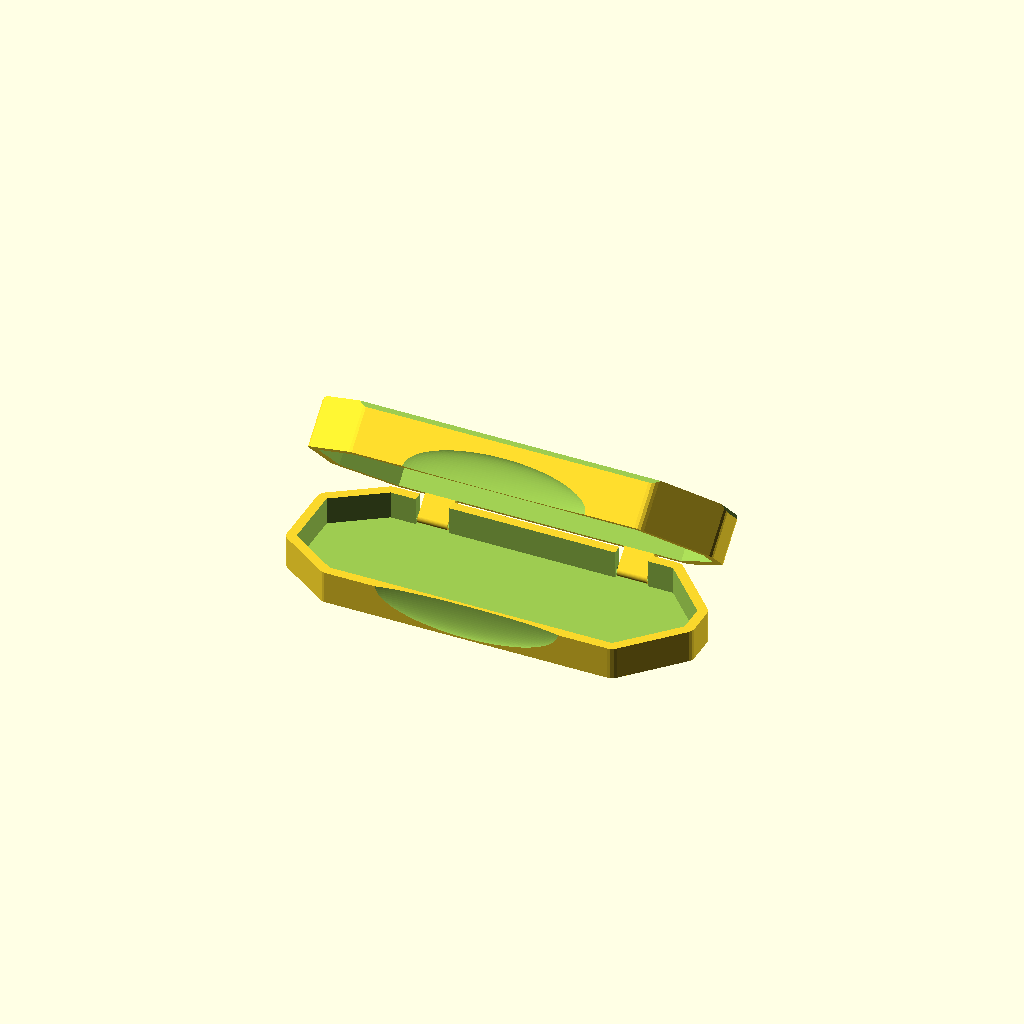
Cell 1 — every parameter at its default value.
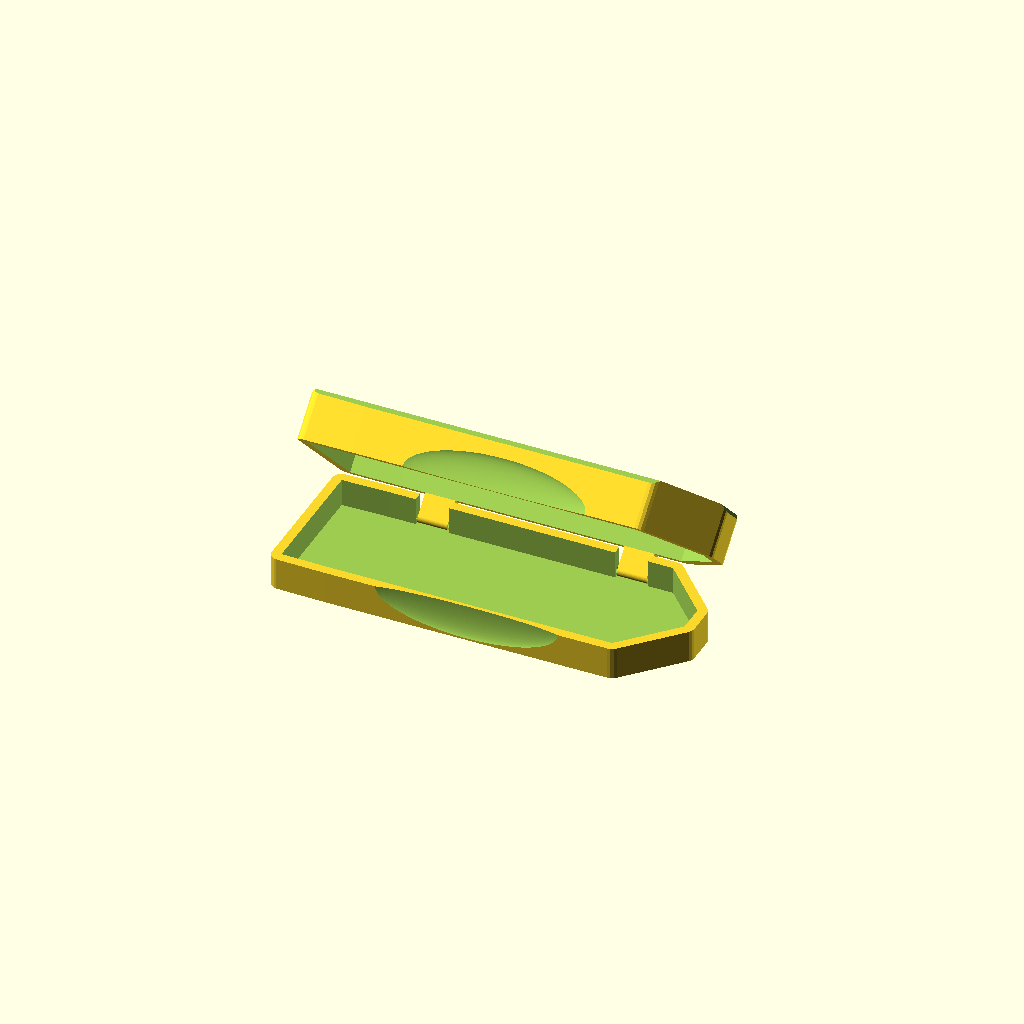
Cell 2 — bCam_front set to 80, the other parameters unchanged.
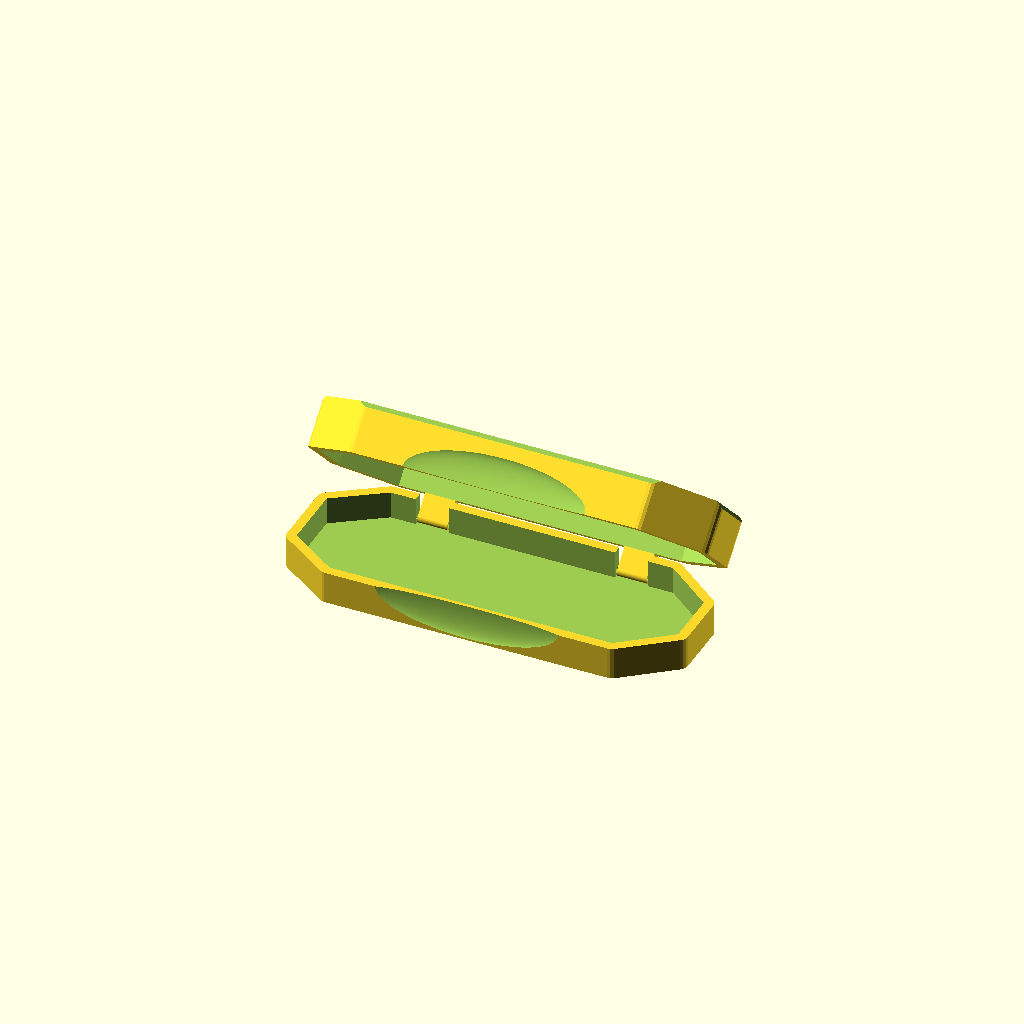
Cell 3: bCam_back = 34 (everything else at default).
One fixed orthographic camera (rotation 55°, 0°, 25°; colour scheme Cornfield) for every cell.
OpenSCAD source file inputs/thingiverse/files/thing-1493414/files/Cambox-20160415.scad:
// Camera-Box: "IPEVO Ziggi-HD Plus USB"
// Author: Chr. Schmitz
// Version: 0.1.2
// Date: 15.04.2016
// License: http://creativecommons.org/licenses/by/3.0/



//================================================================================
// TODO:
//  - THE LID IS TOO HIGH (EVEN HIGHER THAN THE BOTTOM). 
// 	HENCE IT SCRATCHES SLIGHTLY THE CAMERA. CHANGE THE LID-BOTTOM-RATIO.
//================================================================================



// Version History:
//  - V0.2.2: changed comments
//  - V0.2.1: Adapted PENCIL BOX to a print bed of 200x200mm by cutting the edges
// based on: 
// PARAMETRIC PENCIL BOX, V1.2
// FMMT666(ASkr) 04/2013, 05/2013
// http://creativecommons.org/licenses/by/3.0/

// - changes V1.2:
//  - added missing grip-size modifiers
//
// - changes V1.1:
//  - added variable hinge length:
//    "hiHeight" now specifies the height of the hinge pin, relative to the bottom.


// HINTS:
// - Always start with hiHeight set to 0.
//   If this parameter is larger than "botHeight", things might look strange ;)


// ===============================================================================
// choose parts to print
PRINTBOT =       1;                // 0/1 turn bottom part off/on
PRINTTOP =       1;                // 0/1 turn top part (lid) off/on
PRINTPOS =       0;                // 0/1 move lid in printing position
SHOWOFFPOS =     1;                // 0/1 nice looking off/on; ONLY IF PRINTPOS=0

// ===============================================================================
// box parameters
bCam_front = 		40;
bCam_back = 		17;
bCam_socket = 		81;
lCam_front = 		30;//79;
lCam_back = 		30;
lCam_socket = 	  175;//126;
wall =           6.0;              // thickness of the walls
floor =          3.0;              // thickness of the floor and "roof"

topHeight =     30.0;              // height of the lid
botHeight =     20.0;              // height of bottom box part

// ===============================================================================
length = 2*wall+lCam_front+lCam_socket+lCam_back;	// length of the box
width = 2*wall+bCam_socket;           				   // width of the box
// ===============================================================================
// grip modifiers
grLenTune =      1.0;              // grip-length-multiplier (default: 1.0)
grHeiTune =      1.0;              // grip-height-multiplier (default: 1.0)


// ===============================================================================
// magnet parameters
maLength =       5.5;              // length of the magnet cutout (x axis)
maWidth =        5.5;              // depth of the magnet cutout (y axis)
maHeight =       5.5;              // height of the magnet cuout (z axis)
maSpacer =       1.0;              // thickness of material around magnet 


// ===============================================================================
// hinge parameters (usually no change required)
hiHeight =       0.0;              // z pos of hinge (0.0 = lowest possible)
hiLength =      length/12;         // length of the hinge
hiOffs =        length/4;          // position of the hinge
hiDia =          3.5;              // diameter of the hinge pin cutout
hiDiaDepth =    hiOffs+hiLength;   // drill depth of the hinge pin
hiHingSpac =    hiLength/20;       // additional space to make it move freely


// ===============================================================================
// additional parameters
CHAMFEREDGES =   0;                // 0/1 chamfer edges off/on
CHAMFERLEN =     3.0;              // chamfer length



// ===============================================================================
// ===============================================================================
// ===============================================================================
// NO CHANGES BELOW HERE
CYLPREC = 100;



// ===============================================================================
// === BOX BOTTOM

if( PRINTBOT )
  BoxBottom();



// ===============================================================================
// === BOX TOP
if( PRINTTOP )
{
  if( PRINTPOS )
  {
    translate( [0, width, botHeight + topHeight ] )
    rotate( [180, 0, 0] )
    BoxTop();
  }
  else
    if( SHOWOFFPOS )
    {
      translate( [ 0, width+floor-wall, +floor+wall/2 + hiHeight ] )
        rotate( [-45,0,0] )
          translate( [ 0, -width-floor+wall, -floor-wall/2-hiHeight ] )
            BoxTop();
    }
	else
      BoxTop();
}



// ===============================================================================
// ===============================================================================
// ===============================================================================



// ===============================================================================
// === IDIOT BOX (if none of the box parts was selected)
if( !PRINTTOP && !PRINTBOT )
  cube([10,10,10]);



// ===============================================================================
// === BOX BOTTOM
module BoxBottom()
{
  difference()
  {
    // === THE BOX
	 translate([wall,wall,0])
	   minkowski()
      {
	     linear_extrude(height=botHeight-1)
			 polygon([[lCam_front,0],[lCam_front+lCam_socket,0],
			 [lCam_front+lCam_socket+lCam_back,(bCam_socket-bCam_back)/2],
			 [lCam_front+lCam_socket+lCam_back,(bCam_socket-bCam_back)/2+bCam_back],
			 [lCam_front+lCam_socket,bCam_socket],[lCam_front,bCam_socket],
			 [0,((bCam_socket-bCam_front)/2+bCam_front)],[0,(bCam_socket-bCam_front)/2]]);
		  cylinder(r=wall,h=1);
	   }
  	 translate([wall,wall,floor]) 
	   linear_extrude(height=botHeight-floor+1)
		  polygon([[lCam_front,0],[lCam_front+lCam_socket,0],
		  [lCam_front+lCam_socket+lCam_back,(bCam_socket-bCam_back)/2],
		  [lCam_front+lCam_socket+lCam_back,(bCam_socket-bCam_back)/2+bCam_back],
		  [lCam_front+lCam_socket,bCam_socket],[lCam_front,bCam_socket],
		  [0,((bCam_socket-bCam_front)/2+bCam_front)],[0,(bCam_socket-bCam_front)/2]]);
		
    // === LEFT HINGE CUTOUT
    translate( [ hiOffs - hiLength/2, width - 1.5*wall, floor + hiHeight ] )
      cube( [ hiLength, 2*wall, botHeight - floor/2 ] );

    // === RIGHT HINGE CUTOUT
    translate( [ length - hiOffs - hiLength/2, width - 1.5*wall, floor+hiHeight ] )
      cube( [ hiLength, 2*wall, botHeight - floor/2 ] );

    // === LEFT HINGE PIN CUTOUT
    translate( [ -1, width - wall/2, floor+wall/2+hiHeight ] )
    rotate( [ 0, 90 ,0 ] )
      cylinder( r=hiDia/2, h=hiDiaDepth+1, $fn=CYLPREC );

    // === RIGHT HINGE PIN CUTOUT
    translate( [ length - hiDiaDepth + 1, width - wall/2, floor+wall/2+hiHeight ] )
    rotate( [ 0, 90 ,0 ] )
      cylinder( r=hiDia/2, h=hiDiaDepth+1, $fn=CYLPREC );

    // === RECESSED GRIP CUTOUT
    RecessedGrip();

    // === LEFT MAGNET CUTOUT
    translate([hiOffs-maLength/2, wall - maWidth, botHeight - maHeight - maSpacer])
      cube( [ maLength, maWidth+1, maHeight ] );

    // === RIGHT MAGNET CUTOUT
    translate([length-hiOffs-maLength/2,wall-maWidth, botHeight-maHeight-maSpacer])
      cube( [ maLength, maWidth+1, maHeight ] );

    // === CHAMFERED EDGES
    if( CHAMFEREDGES )
      ChamferedEdges();

  } // END difference
}



// ===============================================================================
// === BOX TOP
module BoxTop()
{
  union()
  {
    difference()
    {
      // === THE BOX
     	translate([wall,wall,botHeight])
		  minkowski()
  		  {
		    linear_extrude(height=topHeight-1)
			   polygon([[lCam_front,0],[lCam_front+lCam_socket,0],
				[lCam_front+lCam_socket+lCam_back,(bCam_socket-bCam_back)/2],
				[lCam_front+lCam_socket+lCam_back,(bCam_socket-bCam_back)/2+bCam_back],
				[lCam_front+lCam_socket,bCam_socket],[lCam_front,bCam_socket],
				[0,((bCam_socket-bCam_front)/2+bCam_front)],[0,(bCam_socket-bCam_front)/2]]);
			 cylinder(r=wall,h=1);
		  }
	   translate([wall,wall,botHeight-1]) 
		  linear_extrude(height=topHeight-floor+1)
			 polygon([[lCam_front,0],[lCam_front+lCam_socket,0],
			 [lCam_front+lCam_socket+lCam_back,(bCam_socket-bCam_back)/2],
			 [lCam_front+lCam_socket+lCam_back,(bCam_socket-bCam_back)/2+bCam_back],
			 [lCam_front+lCam_socket,bCam_socket],[lCam_front,bCam_socket],
			 [0,((bCam_socket-bCam_front)/2+bCam_front)],[0,(bCam_socket-bCam_front)/2]]);

      // === RECESSED GRIP CUTOUT
      RecessedGrip();

      // === LEFT MAGNET CUTOUT
      translate([hiOffs-maLength/2, wall - maWidth, botHeight+maSpacer])
        cube( [ maLength, maWidth+1, maHeight ] );

      // === RIGHT MAGNET CUTOUT
      translate([length-hiOffs-maLength/2,wall-maWidth,botHeight+maSpacer])
        cube( [ maLength, maWidth+1, maHeight ] );

      // === CHAMFERED EDGES
      translate([0,0,botHeight+topHeight])
        mirror([0,0,1])
          ChamferedEdges();
    }

    // === LEFT HINGE
    LeftHinge();

    // === RIGHT HINGE
    translate( [ length - 2*hiOffs, 0, 0 ] )
      LeftHinge();
  } // END union
}



// ===============================================================================
// === HINGE
module LeftHinge()
{
  difference()
  {
    union()
    {
      translate([hiOffs-hiLength/2+hiHingSpac,width-wall,floor+0.5*wall+hiHeight]) 
        cube([hiLength-2*hiHingSpac, wall, botHeight-floor-0.5*wall-hiHeight ] );
      translate([hiOffs-hiLength/2+hiHingSpac,width-wall/2,floor+0.5*wall+hiHeight])
        rotate( [0,90,0] )
          cylinder( r = wall/2, h = hiLength - 2*hiHingSpac, $fn=CYLPREC );
    }

    // === LEFT HINGE PIN CUTOUT
    translate( [ -1, width - wall/2, floor+wall/2+hiHeight ] )
    rotate( [ 0, 90 ,0 ] )
      cylinder( r=hiDia/2, h=hiDiaDepth+1, $fn=CYLPREC );

  } // END difference
} // END LeftHinge



// ===============================================================================
// === RECESSED GRIP CUTOUT
module RecessedGrip()
{
  // === RECESSED GRIP
  translate( [ length/2, -wall/3, botHeight ] )
    scale( [ grLenTune*2*topHeight, wall , grHeiTune*topHeight/1.5] )
      sphere( r = 1, $fn=CYLPREC );

}




// ===============================================================================
// === CHAMFERED EDGES
module ChamferedEdges()
{
  // === FRONT CUT
  translate([0,0,CHAMFERLEN])
  rotate([-45,0,0])
    translate([-1,-length/2,-2*CHAMFERLEN])
      cube([length+2,length,2*CHAMFERLEN]);

  // === REAR CUT
  translate([0,width,CHAMFERLEN])
  rotate([45,0,0])
    translate([-1,-length/2,-2*CHAMFERLEN])
      cube([length+2,length,2*CHAMFERLEN]);

  // === LEFT CUT
  translate( [ 0, 0, CHAMFERLEN ] )
    rotate( [0,45,0] )
    translate( [ -width / 2, -1, -2 * CHAMFERLEN ] )
      cube([width,2+width,2*CHAMFERLEN]);

  // ===RIGHT CUT
  translate( [ length, 0, CHAMFERLEN ] )
  rotate( [0,-45,0] )
  translate( [ -width / 2, -1, -2 * CHAMFERLEN ] )
    cube([width,2+width,2*CHAMFERLEN]);

}
Parameter table extracted from the source (name, type, default, range or options):
PRINTBOT: number, default 1
PRINTTOP: number, default 1
PRINTPOS: number, default 0
SHOWOFFPOS: number, default 1
bCam_front: number, default 40
bCam_back: number, default 17
bCam_socket: number, default 81
lCam_front: number, default 30
lCam_back: number, default 30
lCam_socket: number, default 175
wall: number, default 6
floor: number, default 3
topHeight: number, default 30
botHeight: number, default 20
grLenTune: number, default 1
grHeiTune: number, default 1
maLength: number, default 5.5
maWidth: number, default 5.5
maHeight: number, default 5.5
maSpacer: number, default 1
hiHeight: number, default 0
hiDia: number, default 3.5
CHAMFEREDGES: number, default 0
CHAMFERLEN: number, default 3
CYLPREC: number, default 100
